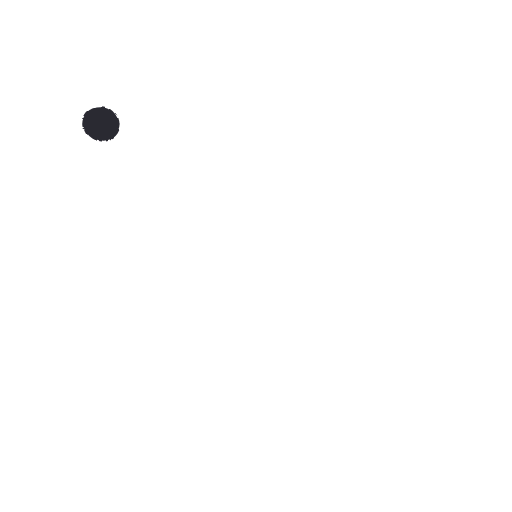
t = 0.00 s
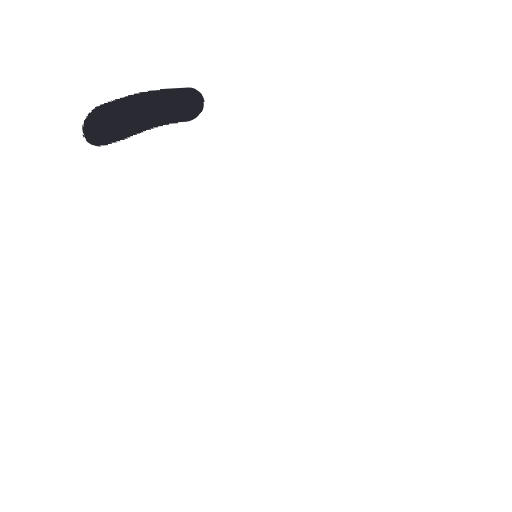
t = 0.17 s
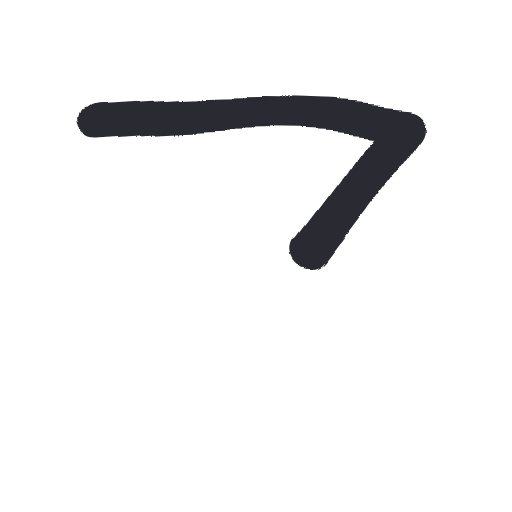
t = 0.34 s
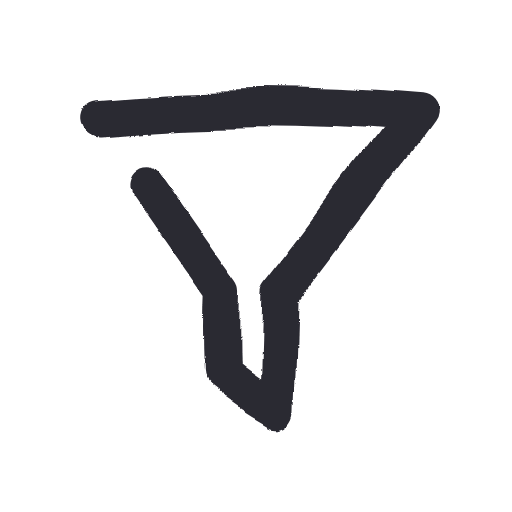
t = 0.52 s
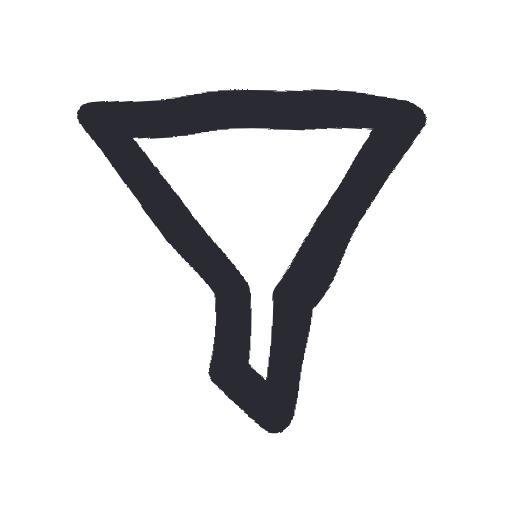
t = 0.69 s
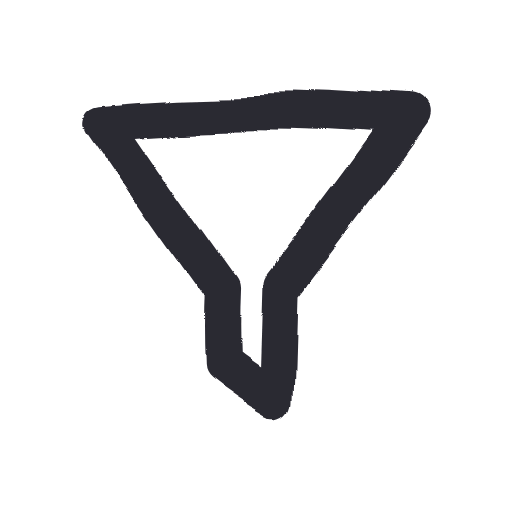
t = 0.86 s

The animated SVG that drew these frames (rendered in a browser with its animation timeline set to each time). Animation: 1 SMIL element (animate=1), 1 CSS @keyframes rule; one cycle of 0.86 s, repeats indefinitely.

<svg xmlns="http://www.w3.org/2000/svg" width="96" height="96" viewBox="0 0 48 48">
  <style>
    path {
      fill: none; stroke: #2b2a33; stroke-width: 3.4;
      stroke-linecap: round; stroke-linejoin: round;
      animation-name: draw;
      animation-timing-function: cubic-bezier(.65,.05,.36,1);
      animation-fill-mode: backwards;
    }
    /* drawn is the resting state; the animation hides the ink and puts it
       back, so a still render shows the finished icon, not nothing */
    @keyframes draw {
      from { stroke-dasharray: 1; stroke-dashoffset: 1 }
      to { stroke-dasharray: 1; stroke-dashoffset: 0 }
    }
    @media (prefers-reduced-motion: reduce) { path { animation: none } }
  </style>
  <filter id="boil" x="-30%" y="-30%" width="160%" height="160%">
    <feTurbulence type="fractalNoise" baseFrequency="0.055" numOctaves="2" seed="1" result="noise">
      <animate attributeName="seed" values="1;2;3;4;5;6" dur="0.86s" repeatCount="indefinite" calcMode="discrete"/>
    </feTurbulence>
    <feDisplacementMap in="SourceGraphic" in2="noise" scale="4" xChannelSelector="R" yChannelSelector="G"/>
  </filter>
  <g filter="url(#boil)">
    <rect width="48" height="48" fill="none"/>
    <path pathLength="1" style="animation-duration:0.70s;animation-delay:0.00s" d="M 9.5 11 C 19.2 10.1, 28.9 10.1, 38.5 11 C 34.5 16.6, 30.4 22, 26.3 27.3 C 26.2 30.8, 26.1 34.3, 26 37.8 C 24.2 36.8, 22.5 35.7, 20.9 34.4 C 20.8 32, 20.8 29.7, 20.9 27.4 C 17 22, 13.2 16.5, 9.5 11 Z"/>
  </g>
</svg>
